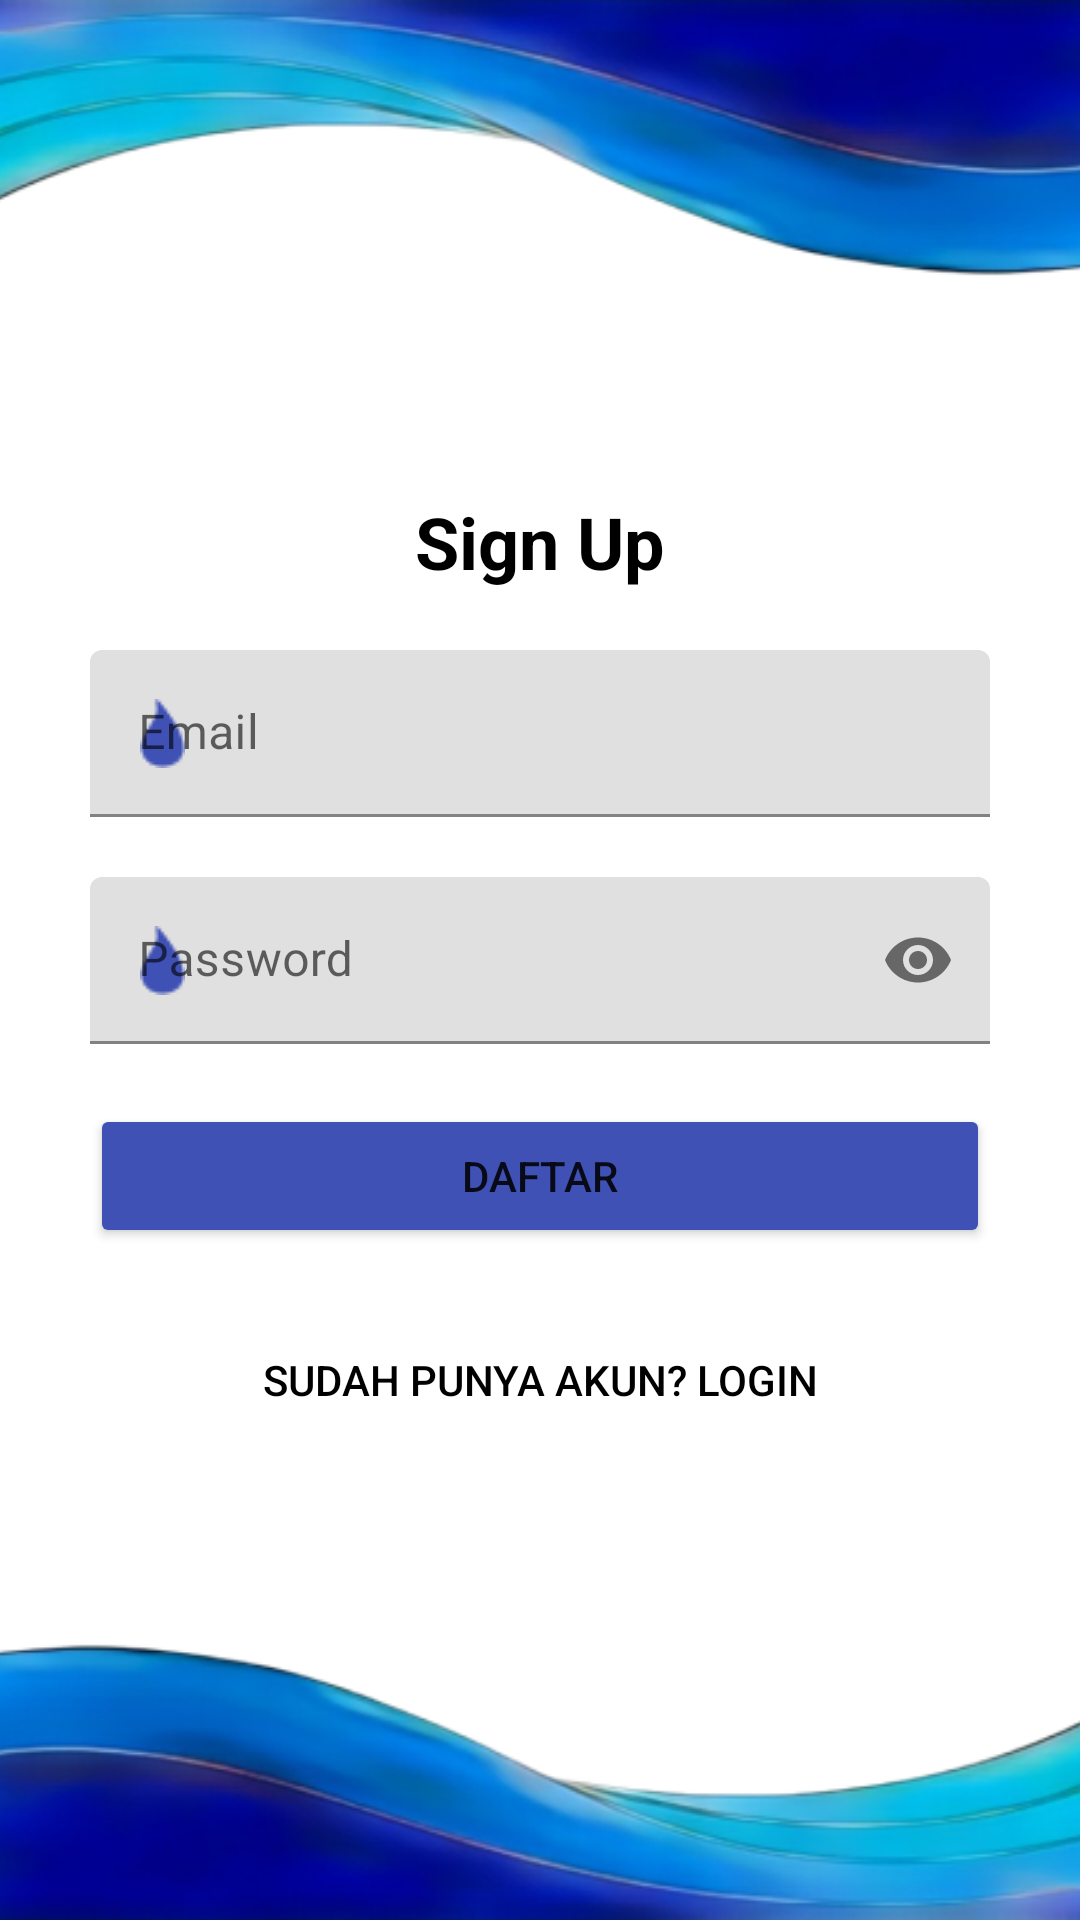

Produce the Android XML layout that renders to this screen, including the resource entries it uses.
<!-- AndroidManifest.xml: application theme Theme.MinumWoi -->
<!-- res/layout/activity_sign_up.xml -->
<?xml version="1.0" encoding="utf-8"?>
<androidx.constraintlayout.widget.ConstraintLayout xmlns:android="http://schemas.android.com/apk/res/android"
    xmlns:app="http://schemas.android.com/apk/res-auto"
    xmlns:tools="http://schemas.android.com/tools"
    android:id="@+id/main"
    android:layout_width="match_parent"
    android:layout_height="match_parent"
    tools:context=".SignUpActivity"
    android:padding="0dp">

    
    <ImageView
        android:layout_width="405dp"
        android:layout_height="405dp"
        android:src="@drawable/Ombak"
        android:scaleType="fitCenter"
        app:layout_constraintBottom_toBottomOf="parent"
        app:layout_constraintStart_toStartOf="parent"
        app:layout_constraintEnd_toEndOf="parent" />

    
    <ImageView
        android:layout_width="405dp"
        android:layout_height="405dp"
        android:src="@drawable/OmbakAtas"
        android:scaleType="fitCenter"
        app:layout_constraintTop_toTopOf="parent"
        app:layout_constraintStart_toStartOf="parent"
        app:layout_constraintEnd_toEndOf="parent" />

    
    <com.google.android.material.textfield.TextInputLayout
        android:id="@+id/passwordLayout"
        android:layout_width="0dp"
        android:layout_height="wrap_content"
        android:hint="Password"
        app:startIconDrawable="@drawable/droplet"
        app:startIconTint="@color/Blue"
        app:passwordToggleEnabled="true"
        app:layout_constraintTop_toTopOf="parent"
        app:layout_constraintBottom_toBottomOf="parent"
        app:layout_constraintStart_toStartOf="parent"
        app:layout_constraintEnd_toEndOf="parent"
        android:layout_marginStart="30dp"
        android:layout_marginEnd="30dp">

        <com.google.android.material.textfield.TextInputEditText
            android:id="@+id/password"
            android:layout_width="match_parent"
            android:layout_height="wrap_content"
            android:inputType="textPassword" />
    </com.google.android.material.textfield.TextInputLayout>

    
    <com.google.android.material.textfield.TextInputLayout
        android:id="@+id/emailLayout"
        android:layout_width="0dp"
        android:layout_height="wrap_content"
        android:hint="Email"
        app:startIconDrawable="@drawable/droplet"
        app:startIconTint="@color/Blue"
        app:layout_constraintBottom_toTopOf="@id/passwordLayout"
        app:layout_constraintStart_toStartOf="parent"
        app:layout_constraintEnd_toEndOf="parent"
        android:layout_marginBottom="20dp"
        android:layout_marginStart="30dp"
        android:layout_marginEnd="30dp">

        <com.google.android.material.textfield.TextInputEditText
            android:id="@+id/email"
            android:layout_width="match_parent"
            android:layout_height="wrap_content"
            android:inputType="textEmailAddress" />
    </com.google.android.material.textfield.TextInputLayout>

    
    <TextView
        android:id="@+id/tvSignUp"
        android:layout_width="wrap_content"
        android:layout_height="wrap_content"
        android:text="Sign Up"
        android:textColor="@color/black"
        android:textSize="24sp"
        android:textStyle="bold"
        app:layout_constraintBottom_toTopOf="@id/emailLayout"
        app:layout_constraintStart_toStartOf="parent"
        app:layout_constraintEnd_toEndOf="parent"
        android:layout_marginBottom="20dp" />

    
    <Button
        android:id="@+id/btnDaftar"
        android:layout_width="0dp"
        android:layout_height="wrap_content"
        android:text="Daftar"
        android:backgroundTint="@color/Blue"
        app:layout_constraintTop_toBottomOf="@id/passwordLayout"
        app:layout_constraintStart_toStartOf="parent"
        app:layout_constraintEnd_toEndOf="parent"
        android:layout_marginTop="20dp"
        android:layout_marginStart="30dp"
        android:layout_marginEnd="30dp" />

    
    <Button
        android:id="@+id/btnsignin"
        android:layout_width="0dp"
        android:layout_height="wrap_content"
        android:text="Sudah punya akun? Login"
        android:background="?android:attr/selectableItemBackground"
        android:textColor="@color/black"
        app:layout_constraintTop_toBottomOf="@id/btnDaftar"
        app:layout_constraintStart_toStartOf="parent"
        app:layout_constraintEnd_toEndOf="parent"
        android:layout_marginTop="20dp"
        android:layout_marginStart="30dp"
        android:layout_marginEnd="30dp" />

</androidx.constraintlayout.widget.ConstraintLayout>
<!-- resources referenced by this layout -->
<resources>
  <color name="Blue">#3F51B5</color>
  <color name="black">#FF000000</color>
  <!-- drawable Ombak: png bitmap (drawable, 62205 bytes) -->
  <!-- drawable OmbakAtas: png bitmap (drawable, 61269 bytes) -->
  <!-- drawable droplet: png bitmap (drawable, 619 bytes) -->
  <style name="Theme.MinumWoi" parent="Theme.MaterialComponents.DayNight.DarkActionBar">
          
          <item name="colorPrimary">@color/purple_500</item>
          <item name="colorPrimaryVariant">@color/purple_700</item>
          <item name="colorOnPrimary">@color/white</item>
          
          <item name="colorSecondary">@color/teal_200</item>
          <item name="colorSecondaryVariant">@color/teal_700</item>
          <item name="colorOnSecondary">@color/black</item>
          
          <item name="android:statusBarColor">?attr/colorPrimaryVariant</item>
          
      </style>
  <color name="purple_700">#FF3700B3</color>
  <color name="white">#FFFFFFFF</color>
  <color name="teal_200">#FF03DAC5</color>
  <color name="teal_700">#FF018786</color>
  <!-- not gathered from this repository: default colours our renderer supplied (Android Studio template values) -->
  <color name="purple_500">#FF6200EE</color>
</resources>
